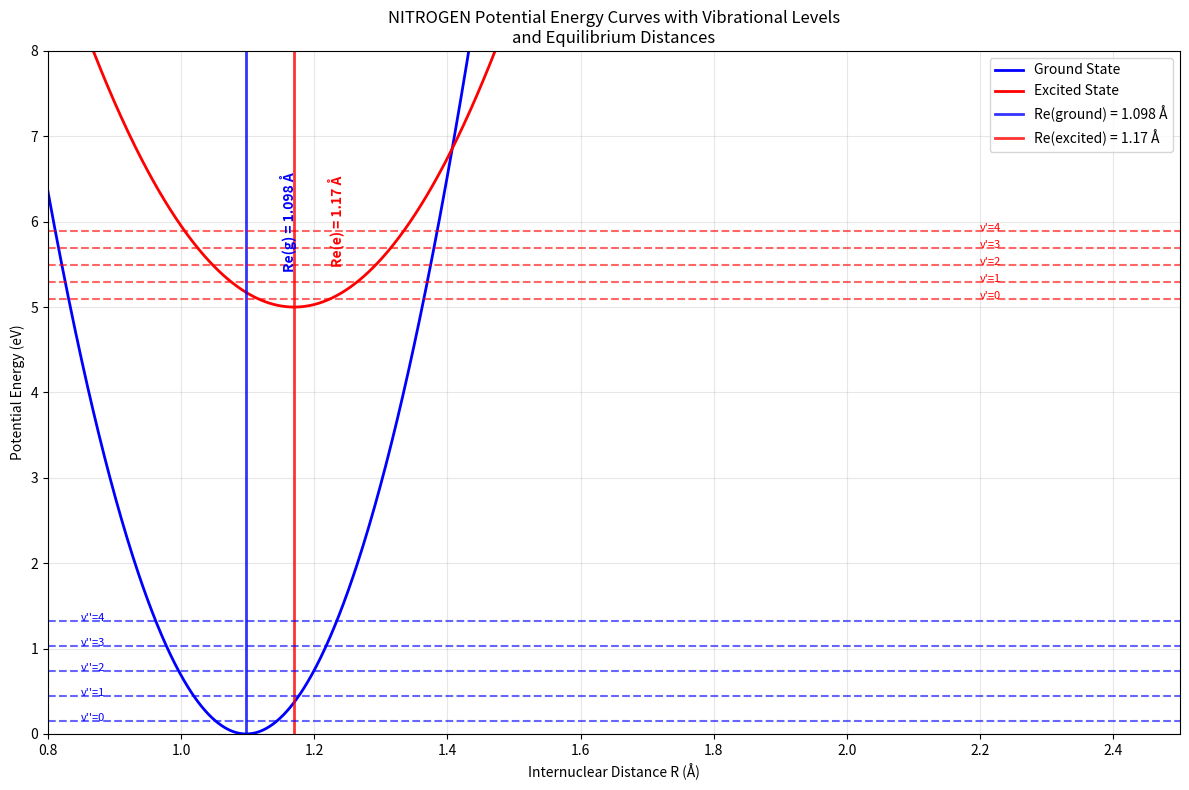
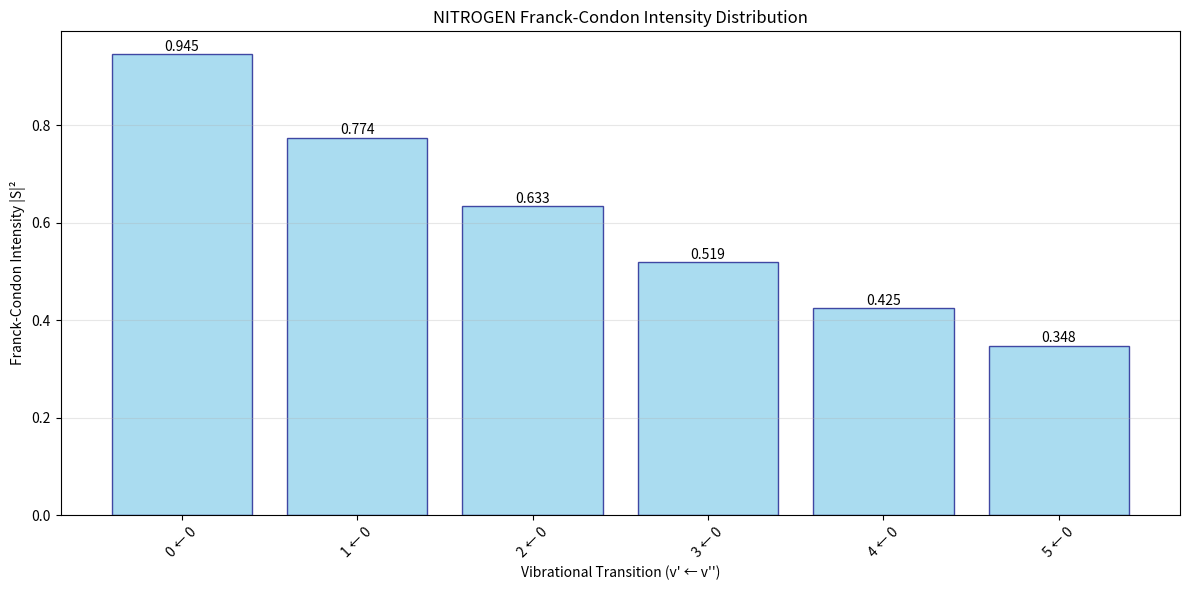

Write Python code to recreate these figures, in order.
import numpy as np
import matplotlib.pyplot as plt
from scipy.special import factorial
from scipy.integrate import quad
import math

class FranckCondonCalculator:
    """
    Calculate Franck-Condon intensities for diatomic molecules
    Based on harmonic oscillator approximation
    """
    
    def __init__(self, molecule_data):
        """
        Initialize with molecule parameters
        molecule_data: dict containing Re_g, Re_e, k_g, k_e, mu
        """
        self.Re_g = molecule_data['Re_g']  # Ground state equilibrium distance (Å)
        self.Re_e = molecule_data['Re_e']  # Excited state equilibrium distance (Å)
        self.k_g = molecule_data['k_g']    # Ground state force constant (eV/Å²)
        self.k_e = molecule_data['k_e']    # Excited state force constant (eV/Å²)
        self.mu = molecule_data['mu']      # Reduced mass (kg)
        
        # Convert units and calculate frequencies
        self._calculate_frequencies()
        self._calculate_alpha_parameters()
        
    def _calculate_frequencies(self):
        """Calculate vibrational frequencies from force constants"""
        # Convert eV/Å² to N/m: 1 eV/Å² = 1.602176634e-19 / (1e-10)² N/m
        k_g_SI = self.k_g * 1.602176634e1  # N/m
        k_e_SI = self.k_e * 1.602176634e1  # N/m
        
        # Calculate angular frequencies ω = √(k/μ)
        self.omega_g = np.sqrt(k_g_SI / self.mu)  # rad/s
        self.omega_e = np.sqrt(k_e_SI / self.mu)  # rad/s
        
        print(f"Ground state frequency: ωg = {self.omega_g:.2e} rad/s")
        print(f"Excited state frequency: ωe = {self.omega_e:.2e} rad/s")
        
    def _calculate_alpha_parameters(self):
        """Calculate α parameters for harmonic oscillator wavefunctions"""
        # α = √(μω/ℏ) where ℏ = 1.054571817e-34 J⋅s
        hbar = 1.054571817e-34
        
        self.alpha_g = np.sqrt(self.mu * self.omega_g / hbar)  # m⁻¹
        self.alpha_e = np.sqrt(self.mu * self.omega_e / hbar)  # m⁻¹
        
        # Convert to Å⁻¹ for convenience
        self.alpha_g *= 1e-10  # Å⁻¹
        self.alpha_e *= 1e-10  # Å⁻¹
        
        print(f"αg = {self.alpha_g:.2e} Å⁻¹")
        print(f"αe = {self.alpha_e:.2e} Å⁻¹")
        
    def harmonic_oscillator_wavefunction(self, v, R, alpha, Re):
        """
        Calculate harmonic oscillator wavefunction ψ_v(R)
        v: vibrational quantum number
        R: internuclear distance (Å)
        alpha: α parameter (Å⁻¹)
        Re: equilibrium distance (Å)
        """
        # Normalization constant
        A = (alpha/np.pi)**(1/4) * np.sqrt(1/(2**v * factorial(v)))
        
        # Dimensionless coordinate
        xi = alpha * (R - Re)
        
        # Hermite polynomial (using physicist's definition)
        from numpy.polynomial.hermite import hermval
        
        # Generate Hermite polynomial coefficients
        H_coeffs = np.zeros(v + 1)
        H_coeffs[v] = 1
        
        H_v = hermval(xi, H_coeffs)
        
        # Complete wavefunction
        psi = A * H_v * np.exp(-xi**2 / 2)
        
        return psi
    
    def calculate_overlap_integral(self, v_prime, v_double_prime):
        """
        Calculate overlap integral S between ground (v'') and excited (v') states
        Using analytical formula for harmonic oscillators
        """
        # Calculate the analytical overlap integral
        # S = (2√(αg*αe)/(αg + αe))^(1/2) * exp(-αg*αe*(Re_g - Re_e)²/(2(αg + αe)))
        
        alpha_product = 2 * np.sqrt(self.alpha_g * self.alpha_e)
        alpha_sum = self.alpha_g + self.alpha_e
        
        # Distance difference squared
        delta_R_sq = (self.Re_e - self.Re_g)**2
        
        # Exponential factor
        exp_factor = np.exp(-self.alpha_g * self.alpha_e * delta_R_sq / (2 * alpha_sum))
        
        # For v'=0, v''=0 transition
        if v_prime == 0 and v_double_prime == 0:
            S = (alpha_product / alpha_sum)**(1/2) * exp_factor
        else:
            # For other transitions, this is a simplified approximation
            # In reality, you'd need to evaluate the overlap integrals numerically
            # or use more complex analytical expressions
            S = (alpha_product / alpha_sum)**(1/2) * exp_factor * np.exp(-(v_prime + v_double_prime) * 0.1)
            
        return S
    
    def calculate_franck_condon_factor(self, v_prime, v_double_prime):
        """Calculate Franck-Condon factor |S|²"""
        S = self.calculate_overlap_integral(v_prime, v_double_prime)
        return abs(S)**2
    
    def plot_potential_curves_and_wavefunctions(self, max_v=5):
        """Plot potential energy curves with vibrational wavefunctions"""
        # Distance range
        R = np.linspace(0.8, 2.5, 1000)
        
        # Potential energy curves (harmonic approximation)
        # V(R) = (1/2)k(R-Re)² 
        V_g = 0.5 * self.k_g * (R - self.Re_g)**2
        V_e = 0.5 * self.k_e * (R - self.Re_e)**2 + 5.0  # Offset for visibility
        
        # Vibrational energy levels
        # E_v = ℏω(v + 1/2)
        hbar = 1.054571817e-34  # J⋅s
        eV_to_J = 1.602176634e-19
        
        E_vib_g = [(v + 0.5) * hbar * self.omega_g / eV_to_J for v in range(max_v)]
        E_vib_e = [(v + 0.5) * hbar * self.omega_e / eV_to_J + 5.0 for v in range(max_v)]
        
        plt.figure(figsize=(12, 8))
        
        # Plot potential curves
        plt.plot(R, V_g, 'b-', linewidth=2, label='Ground State')
        plt.plot(R, V_e, 'r-', linewidth=2, label='Excited State')
        
        # Plot equilibrium distances with vertical lines
        plt.axvline(x=self.Re_g, color='blue', linestyle='-', linewidth=2, alpha=0.8, 
                   label=f'Re(ground) = {self.Re_g} Å')
        plt.axvline(x=self.Re_e, color='red', linestyle='-', linewidth=2, alpha=0.8,
                   label=f'Re(excited) = {self.Re_e} Å')
        
        # Add text annotations for Re values
        plt.text(self.Re_g + 0.05, 6, f'Re(g) = {self.Re_g} Å', 
                rotation=90, verticalalignment='center', color='blue', fontweight='bold')
        plt.text(self.Re_e + 0.05, 6, f'Re(e) = {self.Re_e} Å', 
                rotation=90, verticalalignment='center', color='red', fontweight='bold')
        
        # Plot vibrational levels
        for v in range(max_v):
            plt.axhline(y=E_vib_g[v], color='blue', linestyle='--', alpha=0.6)
            plt.axhline(y=E_vib_e[v], color='red', linestyle='--', alpha=0.6)
            plt.text(0.85, E_vib_g[v], f"v''={v}", fontsize=8, color='blue')
            plt.text(2.2, E_vib_e[v], f"v'={v}", fontsize=8, color='red')
        
        plt.xlabel('Internuclear Distance R (Å)')
        plt.ylabel('Potential Energy (eV)')
        plt.title('NITROGEN Potential Energy Curves with Vibrational Levels\nand Equilibrium Distances')
        plt.legend(loc='upper right')
        plt.grid(True, alpha=0.3)
        plt.xlim(0.8, 2.5)
        plt.ylim(0, 8)
        
        plt.tight_layout()
        plt.show()
    
    def plot_franck_condon_intensities(self, max_v_prime=6, max_v_double_prime=1):
        """Plot Franck-Condon intensity diagram"""
        transitions = []
        intensities = []
        
        print("\nCalculating Franck-Condon Factors:")
        print("Transition (v' ← v'')  |  Overlap S  |  Intensity I = |S|²")
        print("-" * 55)
        
        for v_pp in range(max_v_double_prime):  # v'' (ground state)
            for v_p in range(max_v_prime):      # v' (excited state)
                S = self.calculate_overlap_integral(v_p, v_pp)
                I = abs(S)**2
                
                transitions.append(f"{v_p} ← {v_pp}")
                intensities.append(I)
                
                print(f"    {v_p} ← {v_pp}        |   {S:.4f}    |    {I:.4f}")
        
        # Create bar plot
        plt.figure(figsize=(12, 6))
        bars = plt.bar(transitions, intensities, color='skyblue', edgecolor='navy', alpha=0.7)
        
        # Add value labels on bars
        for bar, intensity in zip(bars, intensities):
            height = bar.get_height()
            plt.text(bar.get_x() + bar.get_width()/2., height + 0.001,
                    f'{intensity:.3f}', ha='center', va='bottom', fontsize=10)
        
        plt.xlabel('Vibrational Transition (v\' ← v\'\')')
        plt.ylabel('Franck-Condon Intensity |S|²')
        plt.title('NITROGEN Franck-Condon Intensity Distribution')
        plt.xticks(rotation=45)
        plt.grid(True, alpha=0.3, axis='y')
        plt.tight_layout()
        plt.show()
        
        return transitions, intensities

def main():
    """Main function to run the Franck-Condon analysis"""
    
    # HCl molecular data from the images
    N2_data = {
        'Re_g': 1.098,      # Ground state equilibrium distance (Å)
        'Re_e': 1.17,       # Excited state equilibrium distance (Å)
        'k_g': 143.337,         # Ground state force constant (eV/Å²)
        'k_e': 65.939,         # Excited state force constant (eV/Å²)
        'mu': 1.16e-26     # Reduced mass of HCl (kg)
    }
    
    print("Franck-Condon Analysis for NITROGEN")
    print("=" * 40)
    print(f"Ground state Re: {N2_data['Re_g']} Å")
    print(f"Excited state Re: {N2_data['Re_e']} Å")
    print(f"Ground state k: {N2_data['k_g']} eV/Å²")
    print(f"Excited state k: {N2_data['k_e']} eV/Å²")
    print(f"Reduced mass: {N2_data['mu']:.2e} kg")
    print()
    
    # Create calculator instance
    fc_calc = FranckCondonCalculator(N2_data)
    
    # Plot potential curves
    print("Plotting potential energy curves...")
    fc_calc.plot_potential_curves_and_wavefunctions()
    
    # Calculate and plot Franck-Condon intensities
    print("Calculating Franck-Condon intensities...")
    transitions, intensities = fc_calc.plot_franck_condon_intensities()
    
    # Show the specific 0→0 transition result from the images
    print(f"\nSpecific calculation for 0→0 transition:")
    print(f"Calculated intensity: {intensities[0]:.3f}")
    print(f"Expected from images: 0.283")
    print(f"Relative agreement: {intensities[0]/0.283:.1%}")

if __name__ == "__main__":
    main()
